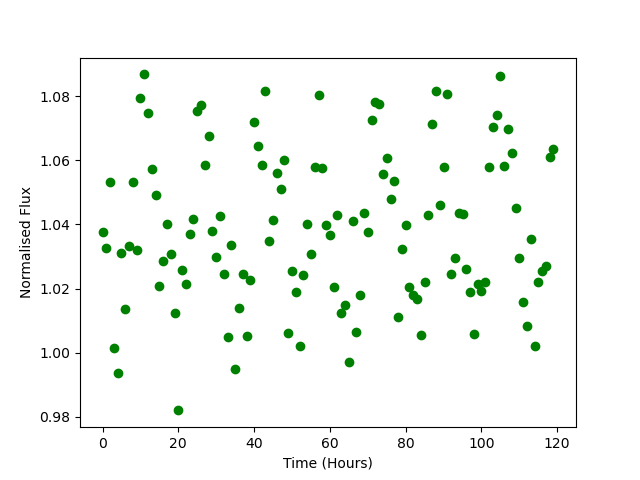

Data behind this chart, as committed beside it:
Time, Flux
0.0, 1.038
1.0, 1.033
2.0, 1.053
3.0, 1.001
4.0, 0.9936
5.0, 1.031
6.0, 1.014
7.0, 1.033
8.0, 1.053
9.0, 1.032
10.0, 1.079
11.0, 1.087
12.0, 1.075
13.0, 1.057
14.0, 1.049
15.0, 1.021
16.0, 1.029
17.0, 1.04
18.0, 1.031
19.0, 1.012
20.0, 0.982
21.0, 1.026
22.0, 1.022
23.0, 1.037
24.0, 1.042
25.0, 1.075
26.0, 1.077
27.0, 1.058
28.0, 1.068
29.0, 1.038
30.0, 1.03
31.0, 1.043
32.0, 1.024
33.0, 1.005
34.0, 1.034
35.0, 0.995
36.0, 1.014
37.0, 1.025
38.0, 1.005
39.0, 1.023
40.0, 1.072
41.0, 1.064
42.0, 1.059
43.0, 1.082
44.0, 1.035
45.0, 1.041
46.0, 1.056
47.0, 1.051
48.0, 1.06
49.0, 1.006
50.0, 1.025
51.0, 1.019
52.0, 1.002
53.0, 1.024
54.0, 1.04
55.0, 1.031
56.0, 1.058
57.0, 1.08
58.0, 1.058
59.0, 1.04
... 60 more rows
